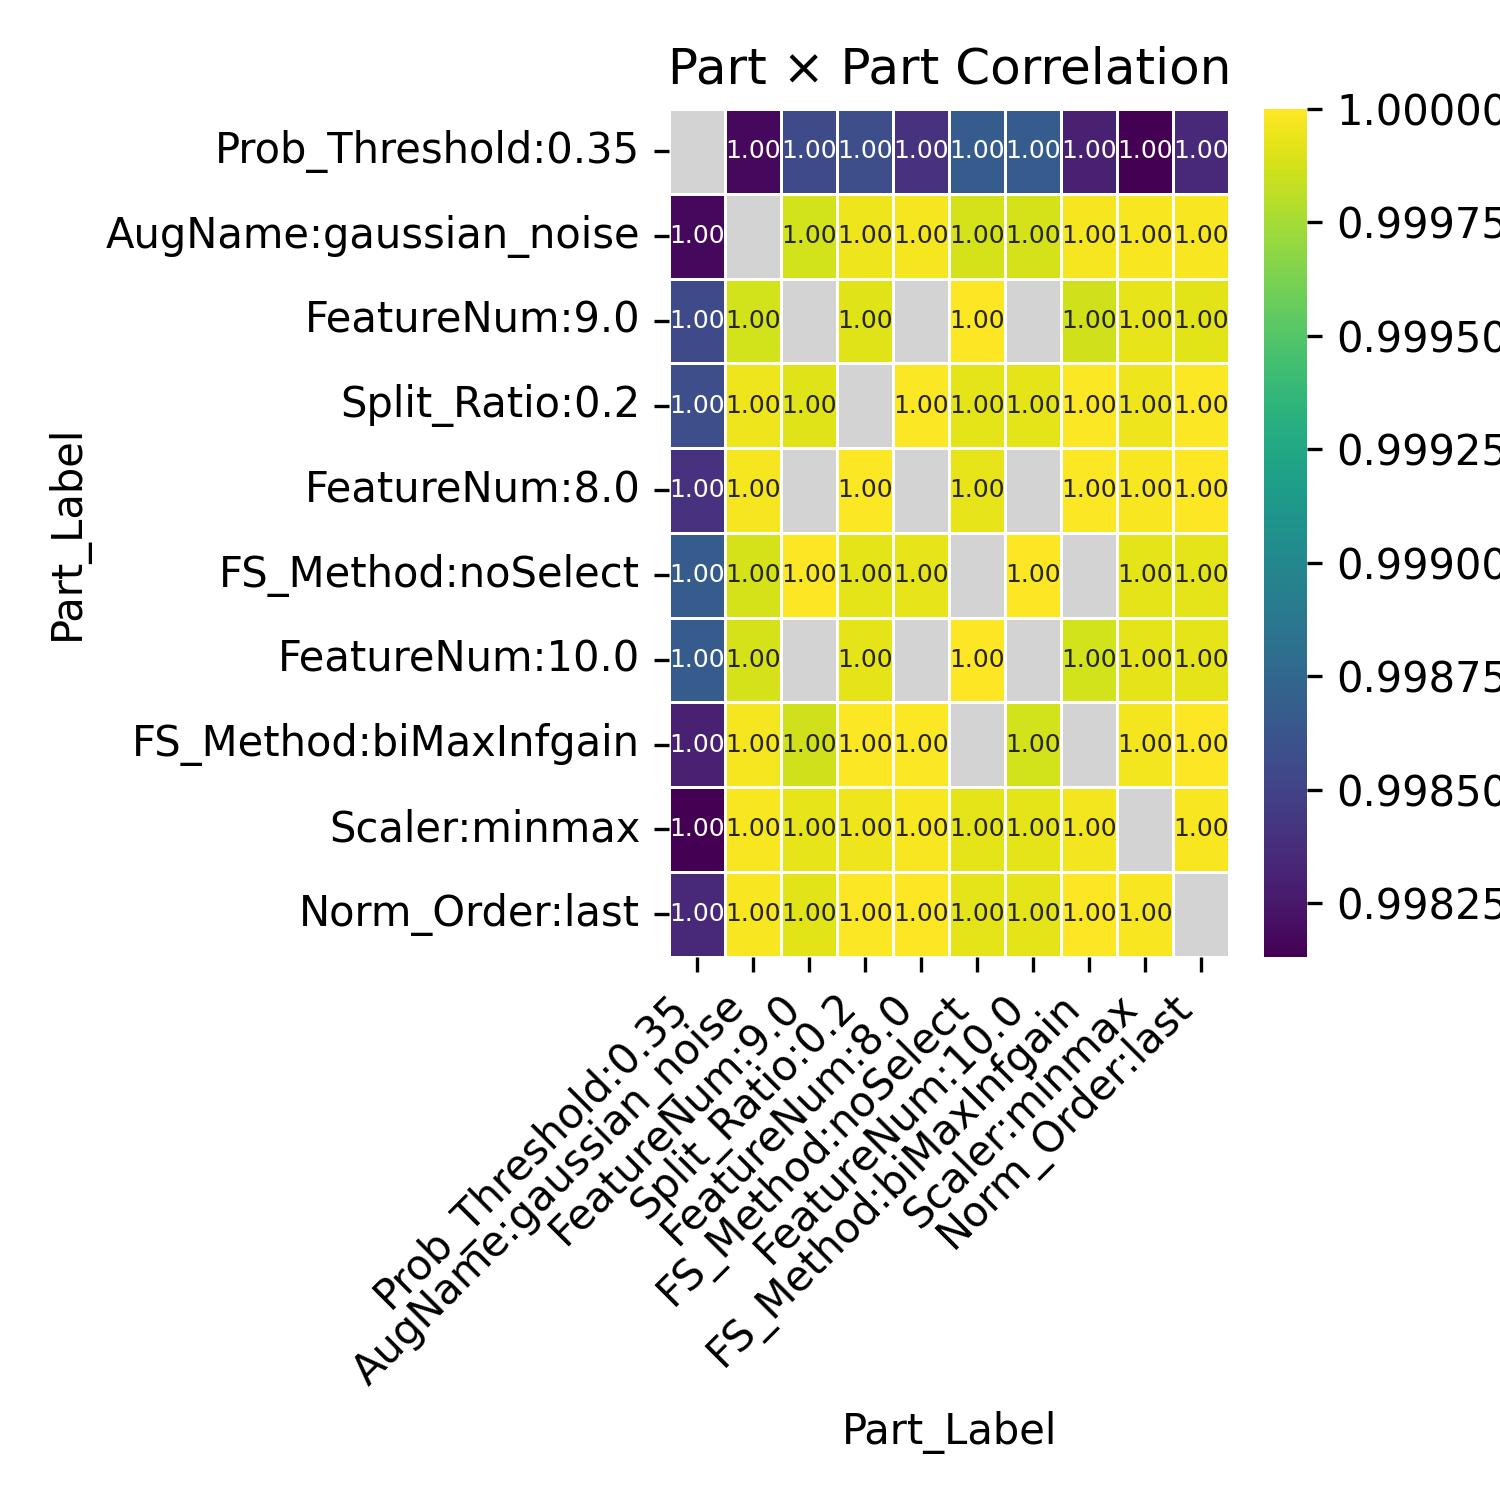

The file beside this chart, header and first rows:
Part_Label, Prob_Threshold:0.35, AugName:gaussian_noise, FeatureNum:9.0, Split_Ratio:0.2, FeatureNum:8.0, FS_Method:noSelect, FeatureNum:10.0, FS_Method:biMaxInfgain, Scaler:minmax, Norm_Order:last
Prob_Threshold:0.35, , 0.9982, 0.9986, 0.9986, 0.9984, 0.9987, 0.9987, 0.9983, 0.9981, 0.9983
AugName:gaussian_noise, 0.9982, , 0.9999, 1, 1, 0.9999, 0.9999, 1, 1, 1
FeatureNum:9.0, 0.9986, 0.9999, , 0.9999, , 1, , 0.9999, 0.9999, 0.9999
Split_Ratio:0.2, 0.9986, 1, 0.9999, , 1, 0.9999, 0.9999, 1, 0.9999, 1
FeatureNum:8.0, 0.9984, 1, , 1, , 0.9999, , 1, 1, 1
FS_Method:noSelect, 0.9987, 0.9999, 1, 0.9999, 0.9999, , 1.0, , 0.9999, 0.9999
FeatureNum:10.0, 0.9987, 0.9999, , 0.9999, , 1.0, , 0.9999, 0.9999, 0.9999
FS_Method:biMaxInfgain, 0.9983, 1, 0.9999, 1, 1, , 0.9999, , 1, 1
Scaler:minmax, 0.9981, 1, 0.9999, 0.9999, 1, 0.9999, 0.9999, 1, , 1
Norm_Order:last, 0.9983, 1, 0.9999, 1, 1, 0.9999, 0.9999, 1, 1, 
